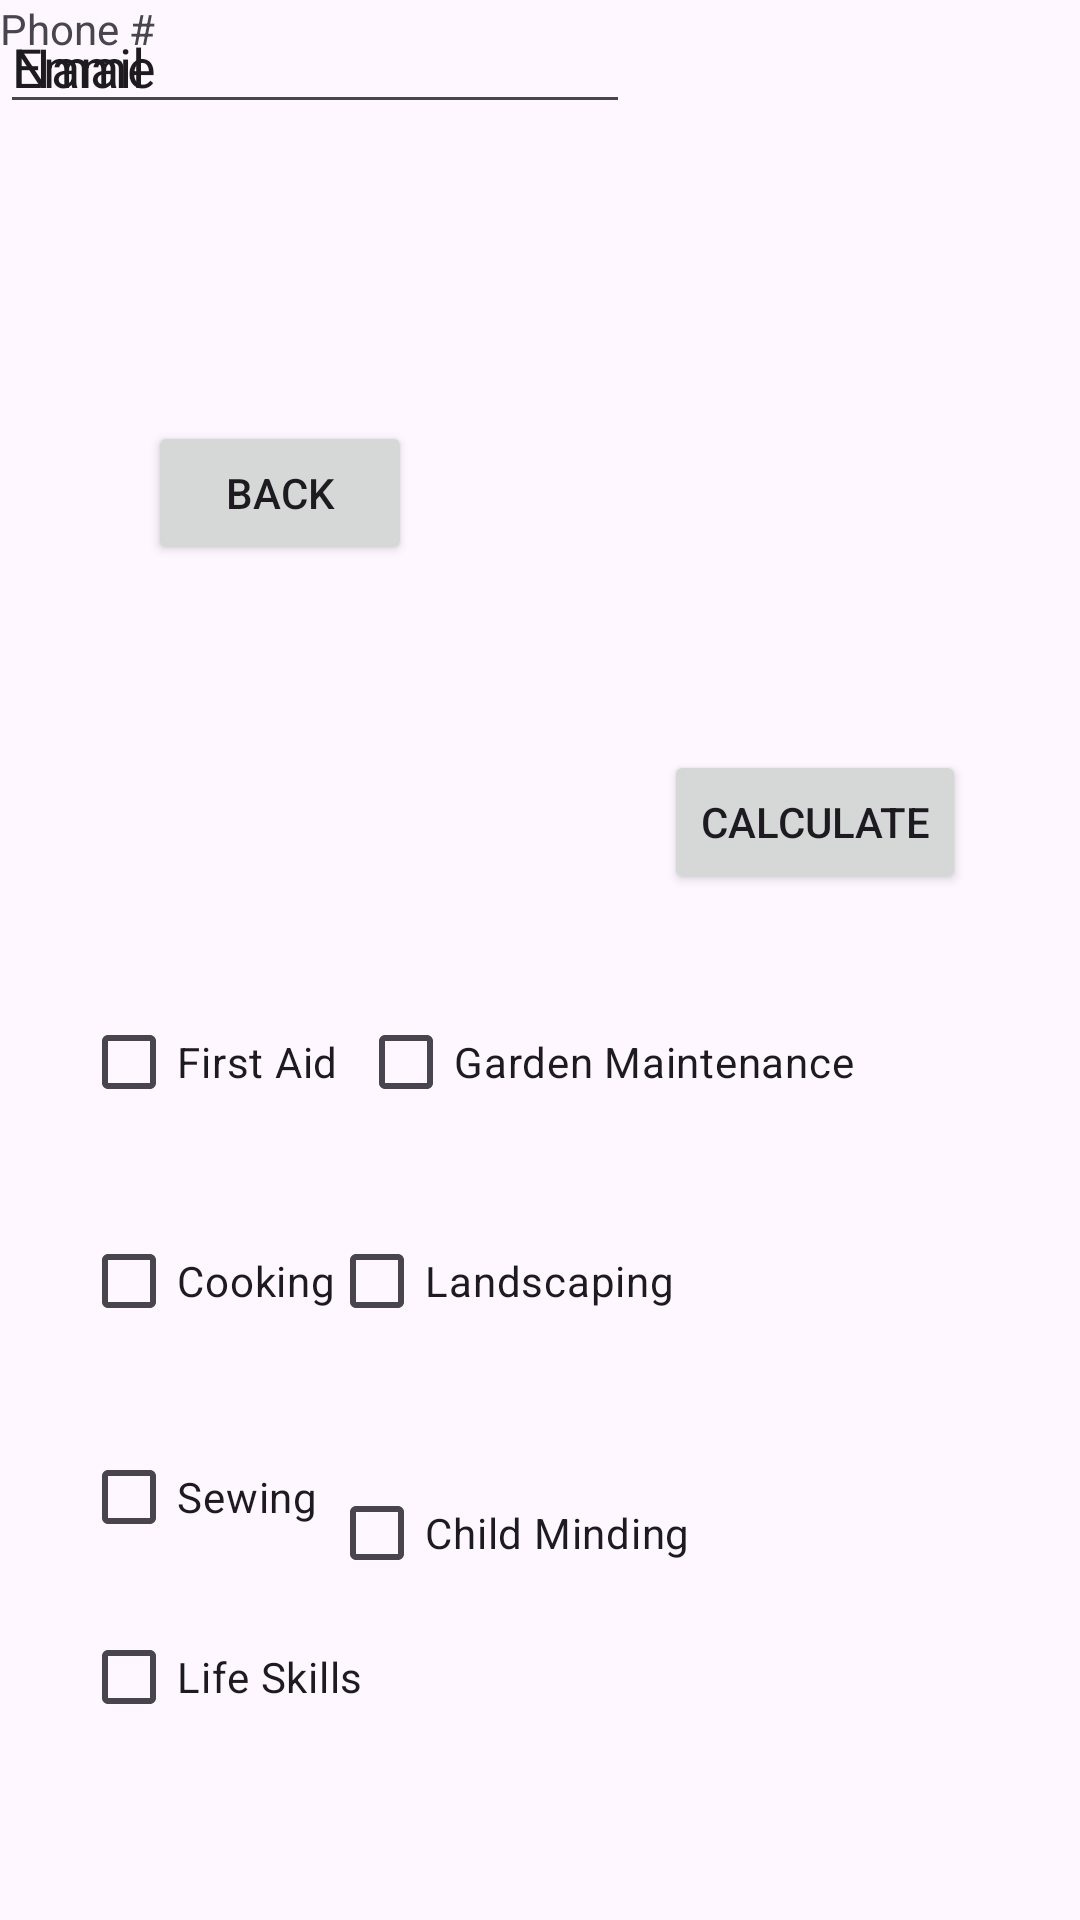

Reconstruct the res/layout file that produces this screen, plus the resources it refers to.
<!-- AndroidManifest.xml: application theme Theme.XHAWPOE -->
<!-- res/layout/activity_calculator.xml -->
<?xml version="1.0" encoding="utf-8"?>
<androidx.constraintlayout.widget.ConstraintLayout xmlns:android="http://schemas.android.com/apk/res/android"
    xmlns:app="http://schemas.android.com/apk/res-auto"
    xmlns:tools="http://schemas.android.com/tools"
    android:id="@+id/main"
    android:layout_width="match_parent"
    android:layout_height="match_parent"
    tools:context=".CalculatorActivity">

    <CheckBox
        android:id="@+id/chkLandscaping"
        android:layout_width="wrap_content"
        android:layout_height="wrap_content"
        android:layout_marginEnd="135dp"
        android:layout_marginBottom="36dp"
        android:text="Landscaping"
        app:layout_constraintBottom_toTopOf="@+id/chkChildMinding"
        app:layout_constraintEnd_toEndOf="parent" />

    <CheckBox
        android:id="@+id/chkSewing"
        android:layout_width="wrap_content"
        android:layout_height="wrap_content"
        android:layout_marginStart="27dp"
        android:layout_marginBottom="12dp"
        android:text="Sewing"
        app:layout_constraintBottom_toTopOf="@+id/chkLifeskills"
        app:layout_constraintStart_toStartOf="parent" />

    <CheckBox
        android:id="@+id/chkCooking"
        android:layout_width="wrap_content"
        android:layout_height="wrap_content"
        android:layout_marginStart="27dp"
        android:layout_marginBottom="24dp"
        android:text="Cooking"
        app:layout_constraintBottom_toTopOf="@+id/chkSewing"
        app:layout_constraintStart_toStartOf="parent" />

    <CheckBox
        android:id="@+id/chkFirstAid"
        android:layout_width="wrap_content"
        android:layout_height="wrap_content"
        android:layout_marginStart="27dp"
        android:layout_marginBottom="25dp"
        android:text="First Aid"
        app:layout_constraintBottom_toTopOf="@+id/chkCooking"
        app:layout_constraintStart_toStartOf="parent" />

    <CheckBox
        android:id="@+id/chkChildMinding"
        android:layout_width="wrap_content"
        android:layout_height="wrap_content"
        android:layout_marginEnd="130dp"
        android:layout_marginBottom="105dp"
        android:text="Child Minding"
        app:layout_constraintBottom_toBottomOf="parent"
        app:layout_constraintEnd_toEndOf="parent" />

    <CheckBox
        android:id="@+id/chkLifeskills"
        android:layout_width="wrap_content"
        android:layout_height="wrap_content"
        android:layout_marginStart="27dp"
        android:layout_marginBottom="57dp"
        android:text="Life Skills"
        app:layout_constraintBottom_toBottomOf="parent"
        app:layout_constraintStart_toStartOf="parent" />

    <CheckBox
        android:id="@+id/chkGardenMaintenance"
        android:layout_width="wrap_content"
        android:layout_height="wrap_content"
        android:layout_marginEnd="75dp"
        android:layout_marginBottom="25dp"
        android:text="Garden Maintenance"
        app:layout_constraintBottom_toTopOf="@+id/chkLandscaping"
        app:layout_constraintEnd_toEndOf="parent" />

    <EditText
        android:id="@+id/edtName"
        android:layout_width="wrap_content"
        android:layout_height="wrap_content"
        android:ems="10"
        android:inputType="text"
        android:text="Name"
        tools:layout_editor_absoluteX="36dp"
        tools:layout_editor_absoluteY="66dp" />

    <EditText
        android:id="@+id/edtEmail"
        android:layout_width="wrap_content"
        android:layout_height="wrap_content"
        android:ems="10"
        android:inputType="text"
        android:text="Email"
        tools:layout_editor_absoluteX="41dp"
        tools:layout_editor_absoluteY="134dp" />

    <Button
        android:id="@+id/btnBackCalc"
        android:layout_width="wrap_content"
        android:layout_height="wrap_content"
        android:layout_marginStart="71dp"
        android:layout_marginTop="99dp"
        android:layout_marginEnd="106dp"
        android:text="Back"
        app:layout_constraintEnd_toStartOf="@+id/btnCalculate"
        app:layout_constraintStart_toStartOf="parent"
        app:layout_constraintTop_toBottomOf="@+id/edtPhone" />

    <Button
        android:id="@+id/btnCalculate"
        android:layout_width="wrap_content"
        android:layout_height="wrap_content"
        android:layout_marginEnd="38dp"
        android:layout_marginBottom="32dp"
        android:text="Calculate"
        app:layout_constraintBottom_toTopOf="@+id/chkGardenMaintenance"
        app:layout_constraintEnd_toEndOf="parent" />

    <EditText
        android:id="@+id/edtPhone"
        android:layout_width="wrap_content"
        android:layout_height="wrap_content"
        android:ems="10"
        android:inputType="phone"
        tools:layout_editor_absoluteX="41dp"
        tools:layout_editor_absoluteY="209dp" />

    <TextView
        android:id="@+id/textView8"
        android:layout_width="wrap_content"
        android:layout_height="wrap_content"
        android:text="Phone #"
        tools:layout_editor_absoluteX="37dp"
        tools:layout_editor_absoluteY="217dp" />
</androidx.constraintlayout.widget.ConstraintLayout>
<!-- resources referenced by this layout -->
<resources>
  <style name="Theme.XHAWPOE" parent="Base.Theme.XHAWPOE" />
  <style name="Base.Theme.XHAWPOE" parent="Theme.Material3.DayNight.NoActionBar">
          
          
      </style>
</resources>
